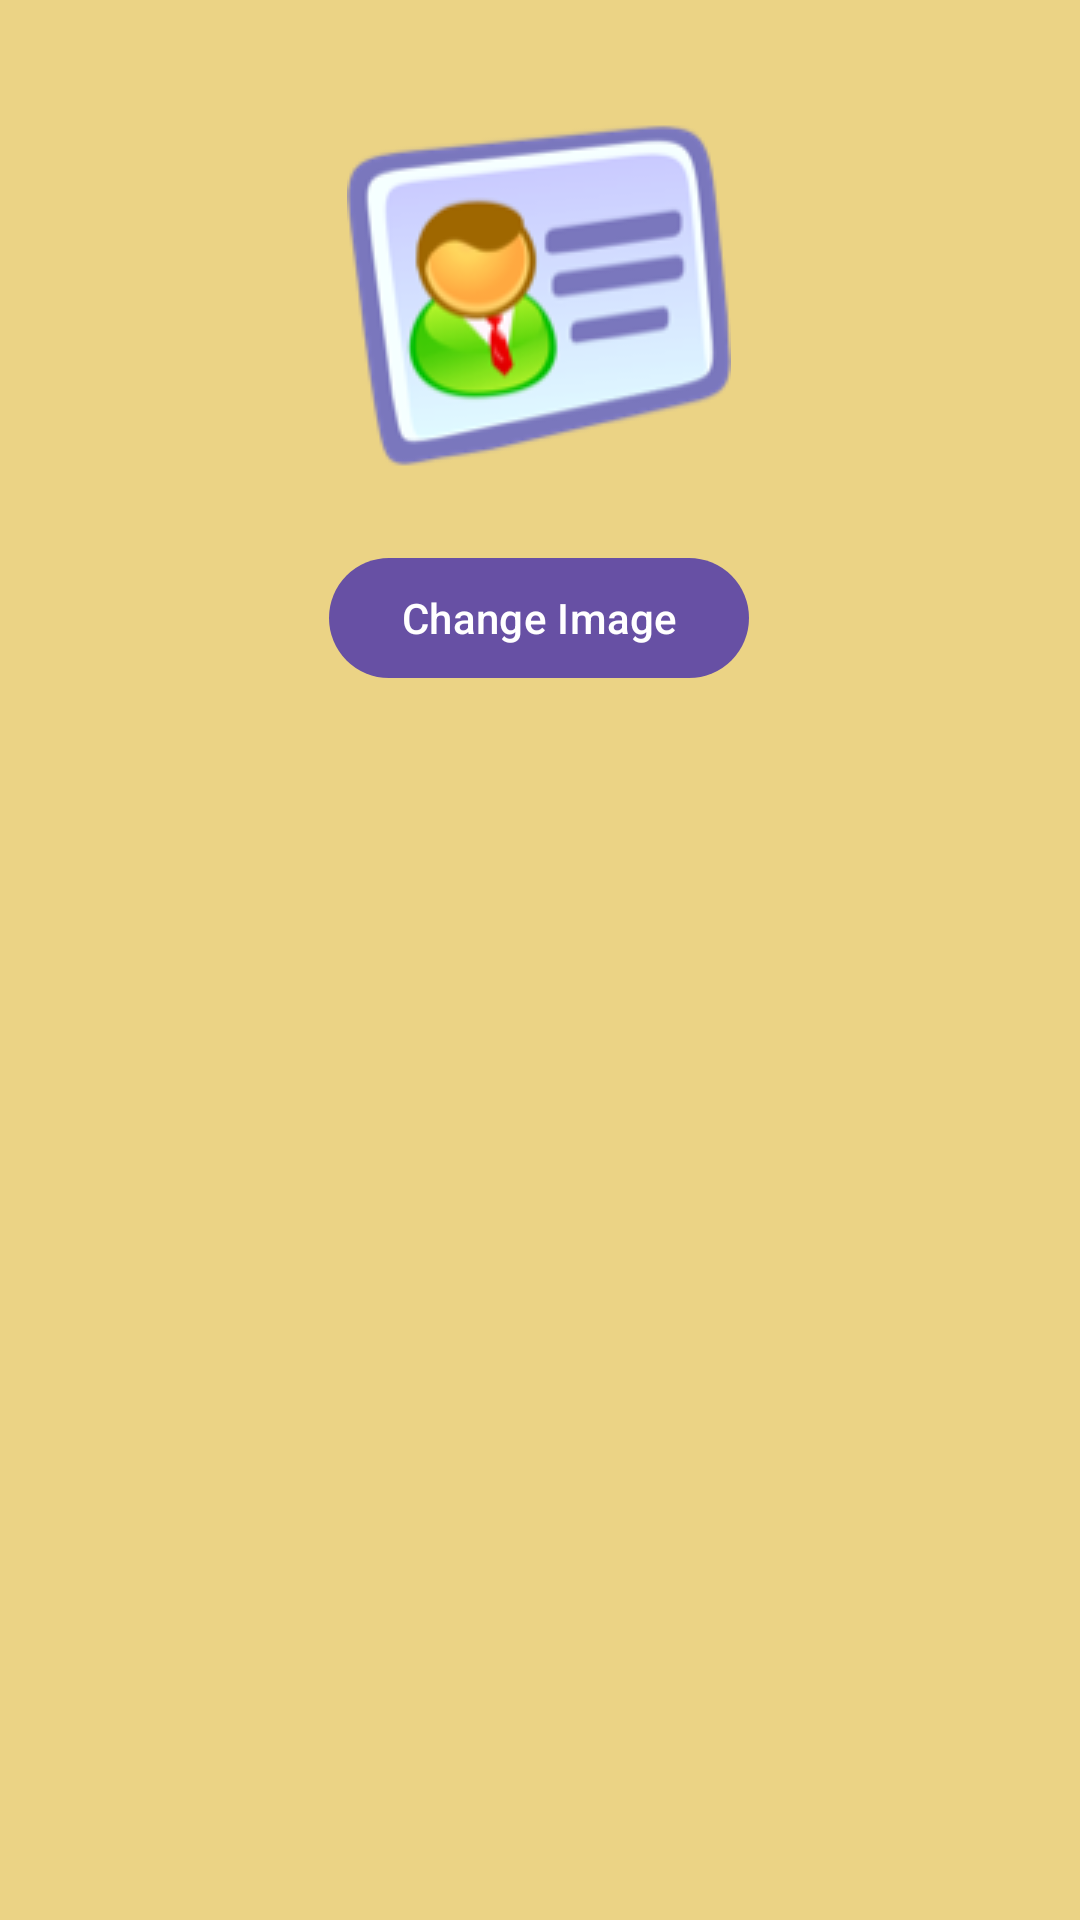

This screen was rendered from an Android layout file. Write that file and the resources it references.
<!-- AndroidManifest.xml: application theme Theme.AndroidFixers -->
<!-- res/layout/fragment_seller_profile.xml -->
<?xml version="1.0" encoding="utf-8"?>
<androidx.constraintlayout.widget.ConstraintLayout xmlns:android="http://schemas.android.com/apk/res/android"
    xmlns:app="http://schemas.android.com/apk/res-auto"
    xmlns:tools="http://schemas.android.com/tools"
    android:layout_width="match_parent"
    android:layout_height="match_parent"
    android:background="@color/SecondColor"
    tools:context=".ui.myprofile.SellerProfileFragment">

    <ImageView
        android:id="@+id/imageView2"
        android:layout_width="wrap_content"
        android:layout_height="wrap_content"
        android:layout_marginStart="141dp"
        android:layout_marginTop="34dp"
        android:layout_marginEnd="142dp"
        android:src="@drawable/myprofile"
        app:layout_constraintEnd_toEndOf="parent"
        app:layout_constraintStart_toStartOf="parent"
        app:layout_constraintTop_toTopOf="parent" />

    <Button
        android:id="@+id/ImageUploadBtn"
        android:layout_width="wrap_content"
        android:layout_height="wrap_content"
        android:layout_marginTop="20dp"
        android:text="@string/action_profile_imageChange"
        app:layout_constraintEnd_toEndOf="parent"
        app:layout_constraintHorizontal_bias="0.498"
        app:layout_constraintStart_toStartOf="parent"
        app:layout_constraintTop_toBottomOf="@+id/imageView2" />
</androidx.constraintlayout.widget.ConstraintLayout>
<!-- resources referenced by this layout -->
<resources>
  <color name="SecondColor">#EBD385</color>
  <!-- drawable myprofile: png bitmap (drawable, 16743 bytes) -->
  <string name="action_profile_imageChange">Change Image</string>
  <style name="Theme.AndroidFixers" parent="Base.Theme.AndroidFixers" />
  <style name="Base.Theme.AndroidFixers" parent="Theme.Material3.DayNight.NoActionBar">
          
          
      </style>
</resources>
